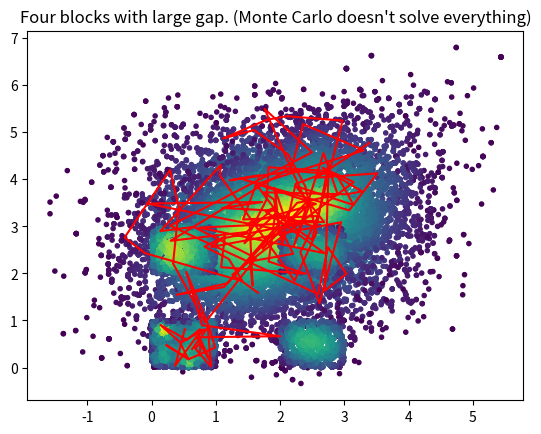

The script that saved this image:
import numpy as np
from matplotlib import pyplot as plt
from scipy.stats import gaussian_kde


def gaussian_kernel(x1, x2):
    return np.exp(-((x1 - x2) ** 2).sum())

def gaussian_sampler(x):
    return np.random.normal(x)

def metropolis_hasting(dim, p, q=gaussian_kernel, q_sampler=gaussian_sampler, x0=None, burning_steps=1000, max_steps=10000, epsilon=1e-8, verbose=False):
    """
    Given a distribution function p (it doesn't need to be a probability, a likelihood function is enough),
    and the recommended distribution q,
    return a list of samples x ~ p,
    where the number of samples is max_steps - burning_steps.
    q_sampler is a function taking an x as input and return a sample of q(x_new | x_old).
    q is a distribution function representing q(x_new | x_old).
    q takes (x_old, x_new) as parameters.
    """
    x = np.zeros(dim) if x0 is None else x0
    samples = np.zeros([max_steps - burning_steps, dim])
    for i in range(max_steps):
        x_new = q_sampler(x)
        accept_prob = (p(x_new) + epsilon) / (p(x) + epsilon) * q(x, x_new) / q(x_new, x)
        if verbose:
            print("New value of x is", x_new)
        if np.random.random() < accept_prob:
            x = x_new
        elif verbose:
            print("New value is dropped")
        if i >= burning_steps:
            samples[i - burning_steps] = x
    return samples


if __name__ == '__main__':
    def demonstrate(dim, p, desc, **args):
        samples = metropolis_hasting(dim, p, **args)
        z = gaussian_kde(samples.T)(samples.T)
        plt.scatter(samples[:, 0], samples[:, 1], c=z, marker='.')
        plt.plot(samples[: 100, 0], samples[: 100, 1], 'r-')
        plt.title(desc)
        plt.show()

    # example 1:
    mean = np.array([2, 3])
    covariance = np.array([[1, 0],
                           [0, 1]])
    covariance_inv = np.linalg.inv(covariance)
    det_convariance = 1
    def gaussian1(x):
        return np.exp(-.5 * (x - mean).T @ covariance_inv @ (x - mean))
    demonstrate(2, gaussian1, "Gaussian distribution with mean of 2 and 3")

    # example 2:
    mean = np.array([2, 3])
    covariance = np.array([[1, .5],
                           [.5, 1]])
    covariance_inv = np.linalg.inv(covariance)
    det_convariance = 1
    def gaussian2(x):
        return np.exp(-.5 * (x - mean).T @ covariance_inv @ (x - mean))
    demonstrate(2, gaussian2, "Gaussian distribution with mean of 2 and 3")

    # example 3:
    def blocks(x):
        if (0 < x[0] < 1 or 2 < x[0] < 3) and (0 < x[1] < 1 or 2 < x[1] < 3):
            return 1
        return 0
    demonstrate(2, blocks, "Four blocks")

    # example 4:
    def blocks(x):
        if (0 < x[0] < 1 or 200 < x[0] < 300) and (0 < x[1] < 1 or 200 < x[1] < 300):
            return 1
        return 0
    demonstrate(2, blocks, "Four blocks with large gap. (Monte Carlo doesn't solve everything)")
